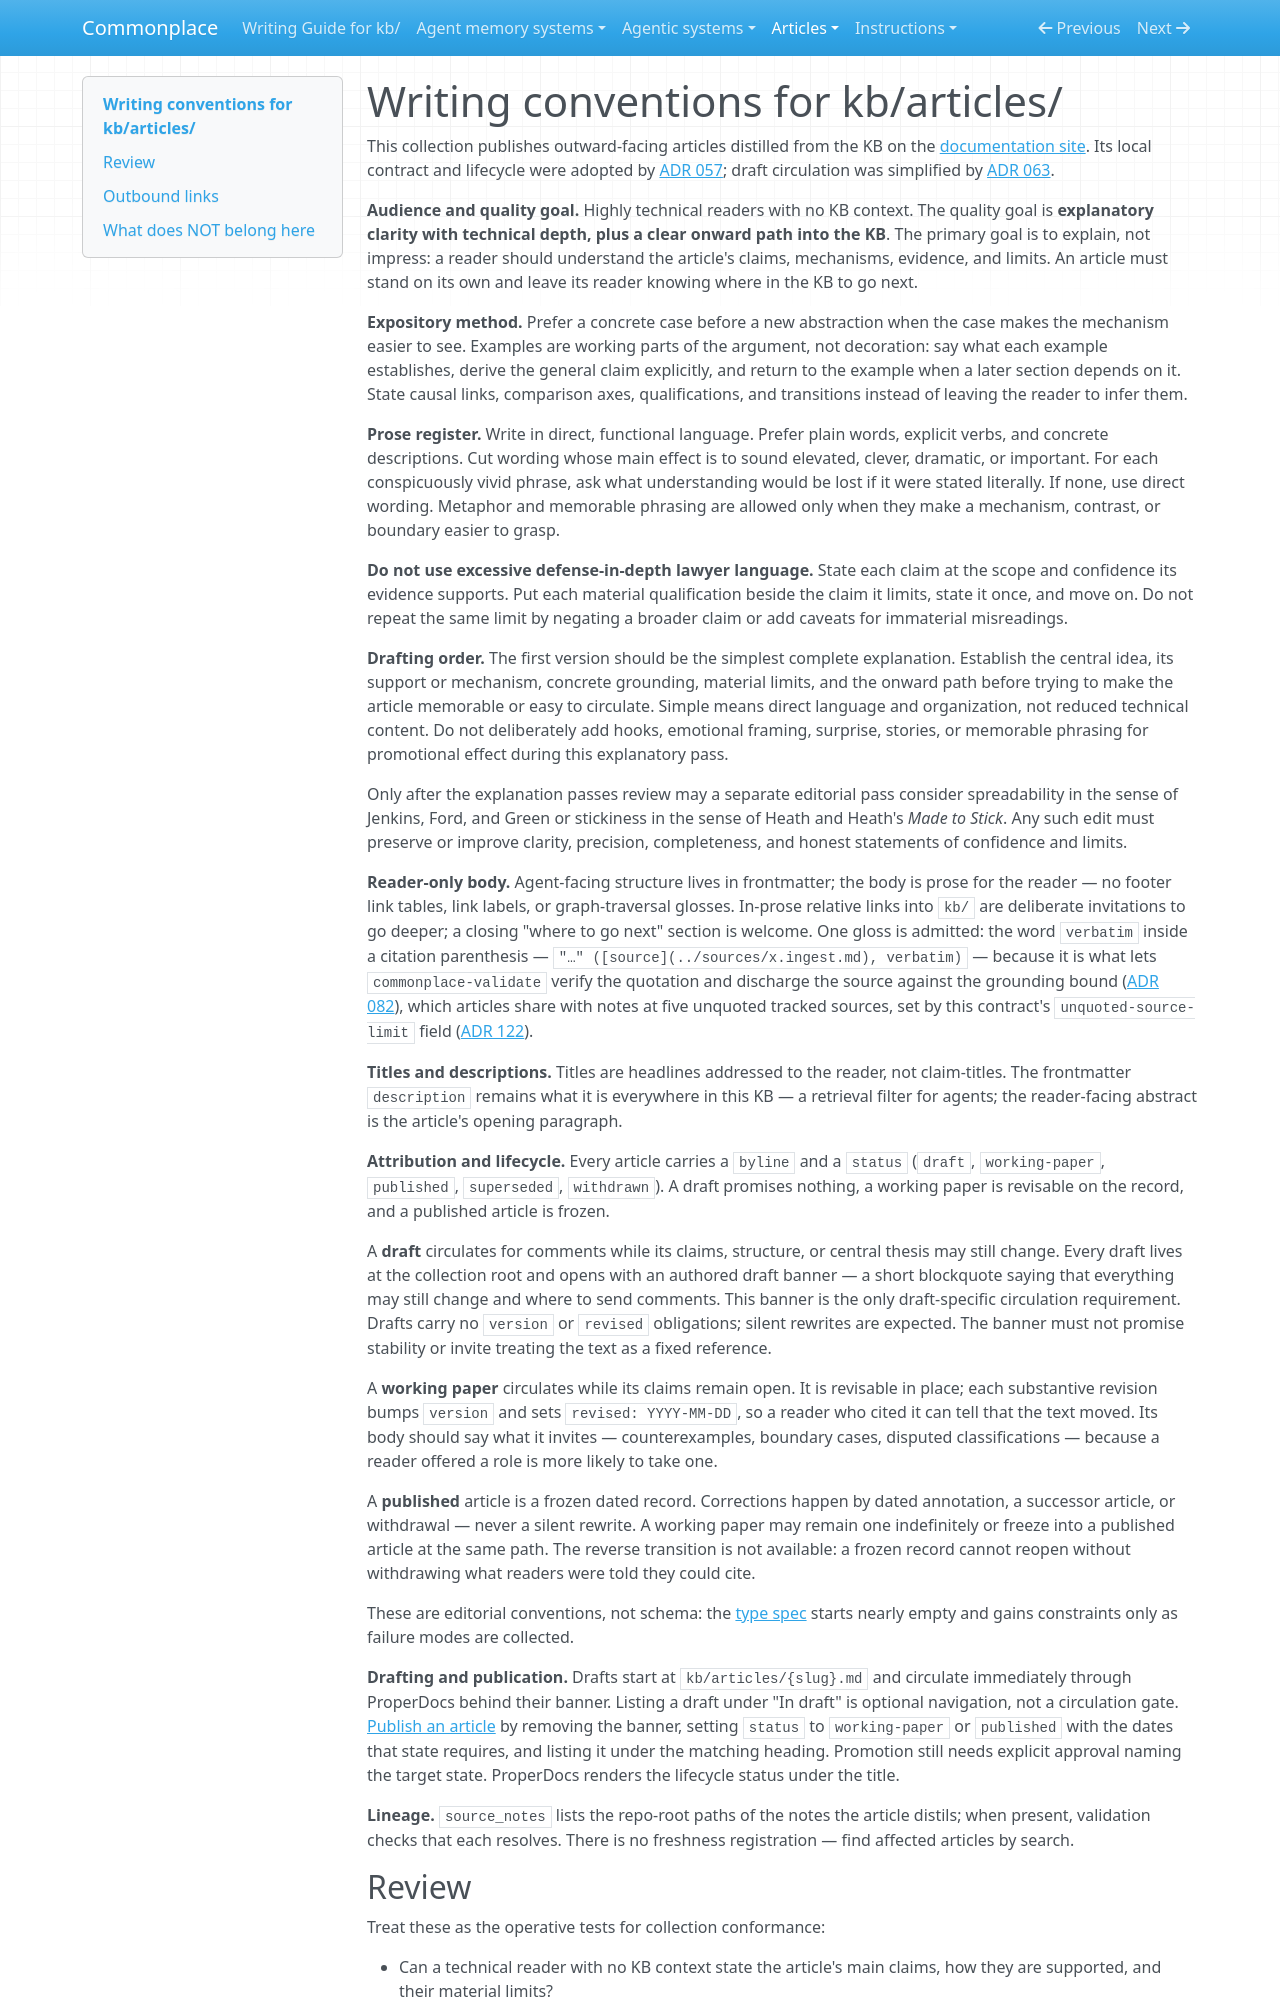

repository: zby/commonplace · page: articles/COLLECTION/index.html · generator: mkdocs

---
type: types/collection-contract.md
unquoted-source-limit: 5
---

# Writing conventions for kb/articles/

This collection publishes outward-facing articles distilled from the KB on the [documentation site](../reference/documentation-site.md). Its local contract and lifecycle were adopted by [ADR 057](../reference/adr/057-articles-use-an-editorial-profile-and-excluded-drafts.md); draft circulation was simplified by [ADR 063](../reference/adr/063-all-article-drafts-circulate-behind-a-banner.md).

**Audience and quality goal.** Highly technical readers with no KB context. The quality goal is **explanatory clarity with technical depth, plus a clear onward path into the KB**. The primary goal is to explain, not impress: a reader should understand the article's claims, mechanisms, evidence, and limits. An article must stand on its own and leave its reader knowing where in the KB to go next.

**Expository method.** Prefer a concrete case before a new abstraction when the case makes the mechanism easier to see. Examples are working parts of the argument, not decoration: say what each example establishes, derive the general claim explicitly, and return to the example when a later section depends on it. State causal links, comparison axes, qualifications, and transitions instead of leaving the reader to infer them.

**Prose register.** Write in direct, functional language. Prefer plain words, explicit verbs, and concrete descriptions. Cut wording whose main effect is to sound elevated, clever, dramatic, or important. For each conspicuously vivid phrase, ask what understanding would be lost if it were stated literally. If none, use direct wording. Metaphor and memorable phrasing are allowed only when they make a mechanism, contrast, or boundary easier to grasp.

**Do not use excessive defense-in-depth lawyer language.** State each claim at the scope and confidence its evidence supports. Put each material qualification beside the claim it limits, state it once, and move on. Do not repeat the same limit by negating a broader claim or add caveats for immaterial misreadings.

**Drafting order.** The first version should be the simplest complete explanation. Establish the central idea, its support or mechanism, concrete grounding, material limits, and the onward path before trying to make the article memorable or easy to circulate. Simple means direct language and organization, not reduced technical content. Do not deliberately add hooks, emotional framing, surprise, stories, or memorable phrasing for promotional effect during this explanatory pass.

Only after the explanation passes review may a separate editorial pass consider spreadability in the sense of Jenkins, Ford, and Green or stickiness in the sense of Heath and Heath's *Made to Stick*. Any such edit must preserve or improve clarity, precision, completeness, and honest statements of confidence and limits.

**Reader-only body.** Agent-facing structure lives in frontmatter; the body is prose for the reader — no footer link tables, link labels, or graph-traversal glosses. In-prose relative links into `kb/` are deliberate invitations to go deeper; a closing "where to go next" section is welcome. One gloss is admitted: the word `verbatim` inside a citation parenthesis — `"…" ([source](../sources/x.ingest.md), verbatim)` — because it is what lets `commonplace-validate` verify the quotation and discharge the source against the grounding bound ([ADR 082](../reference/adr/082-grounding-is-bounded-on-the-artifact-by-unquoted-sources.md)), which articles share with notes at five unquoted tracked sources, set by this contract's `unquoted-source-limit` field ([ADR 122](../reference/adr/122-collections-set-the-unquoted-source-limit.md)).

**Titles and descriptions.** Titles are headlines addressed to the reader, not claim-titles. The frontmatter `description` remains what it is everywhere in this KB — a retrieval filter for agents; the reader-facing abstract is the article's opening paragraph.

**Attribution and lifecycle.** Every article carries a `byline` and a `status` (`draft`, `working-paper`, `published`, `superseded`, `withdrawn`). A draft promises nothing, a working paper is revisable on the record, and a published article is frozen.

A **draft** circulates for comments while its claims, structure, or central thesis may still change. Every draft lives at the collection root and opens with an authored draft banner — a short blockquote saying that everything may still change and where to send comments. This banner is the only draft-specific circulation requirement. Drafts carry no `version` or `revised` obligations; silent rewrites are expected. The banner must not promise stability or invite treating the text as a fixed reference.

A **working paper** circulates while its claims remain open. It is revisable in place; each substantive revision bumps `version` and sets `revised: YYYY-MM-DD`, so a reader who cited it can tell that the text moved. Its body should say what it invites — counterexamples, boundary cases, disputed classifications — because a reader offered a role is more likely to take one.

A **published** article is a frozen dated record. Corrections happen by dated annotation, a successor article, or withdrawal — never a silent rewrite. A working paper may remain one indefinitely or freeze into a published article at the same path. The reverse transition is not available: a frozen record cannot reopen without withdrawing what readers were told they could cite.

These are editorial conventions, not schema: the [type spec](./types/article.md) starts nearly empty and gains constraints only as failure modes are collected.
